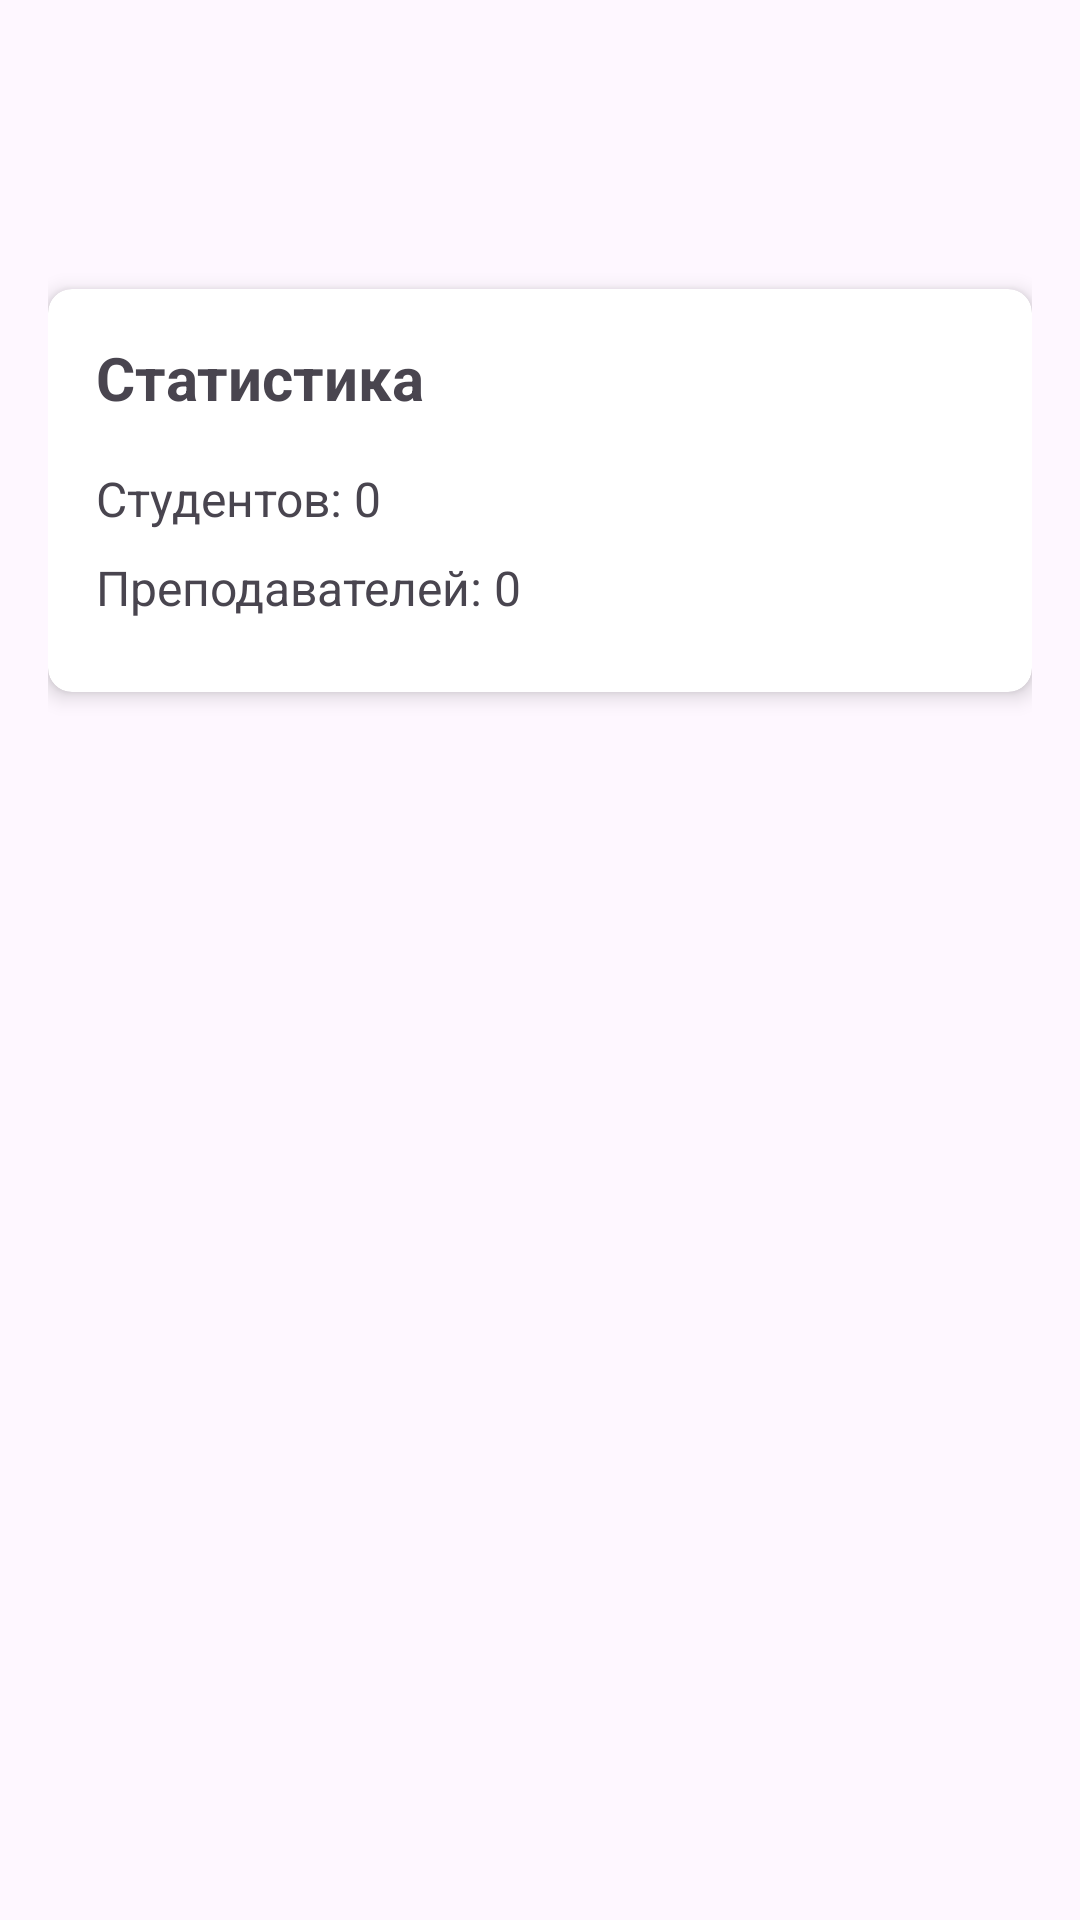

Android layout source for this screen:
<!-- AndroidManifest.xml: application theme Theme.Zd7 -->
<!-- res/layout/fragment_home.xml -->
<?xml version="1.0" encoding="utf-8"?>
<ScrollView xmlns:android="http://schemas.android.com/apk/res/android"
    xmlns:app="http://schemas.android.com/apk/res-auto"
    android:layout_width="match_parent"
    android:layout_height="match_parent">

    <LinearLayout
        android:layout_width="match_parent"
        android:layout_height="wrap_content"
        android:orientation="vertical"
        android:padding="16dp">

        <TextView
            android:id="@+id/tvWelcome"
            android:layout_width="match_parent"
            android:layout_height="wrap_content"
            android:textSize="18sp"
            android:textStyle="bold"
            android:padding="16dp"
            android:gravity="center"
            android:layout_marginBottom="24dp"/>

        <androidx.cardview.widget.CardView
            android:layout_width="match_parent"
            android:layout_height="wrap_content"
            android:layout_marginBottom="16dp"
            app:cardCornerRadius="8dp"
            app:cardElevation="4dp">

            <LinearLayout
                android:layout_width="match_parent"
                android:layout_height="wrap_content"
                android:orientation="vertical"
                android:padding="16dp">

                <TextView
                    android:layout_width="wrap_content"
                    android:layout_height="wrap_content"
                    android:text="Статистика"
                    android:textSize="20sp"
                    android:textStyle="bold"
                    android:layout_marginBottom="16dp"/>

                <TextView
                    android:id="@+id/tvStudentCount"
                    android:layout_width="wrap_content"
                    android:layout_height="wrap_content"
                    android:text="Студентов: 0"
                    android:textSize="16sp"
                    android:layout_marginBottom="8dp"/>

                <TextView
                    android:id="@+id/tvTeacherCount"
                    android:layout_width="wrap_content"
                    android:layout_height="wrap_content"
                    android:text="Преподавателей: 0"
                    android:textSize="16sp"
                    android:layout_marginBottom="8dp"/>
            </LinearLayout>
        </androidx.cardview.widget.CardView>

    </LinearLayout>
</ScrollView>
<!-- resources referenced by this layout -->
<resources>
  <style name="Theme.Zd7" parent="Base.Theme.Zd7" />
  <style name="Base.Theme.Zd7" parent="Theme.Material3.DayNight.NoActionBar">
          
          
      </style>
</resources>
